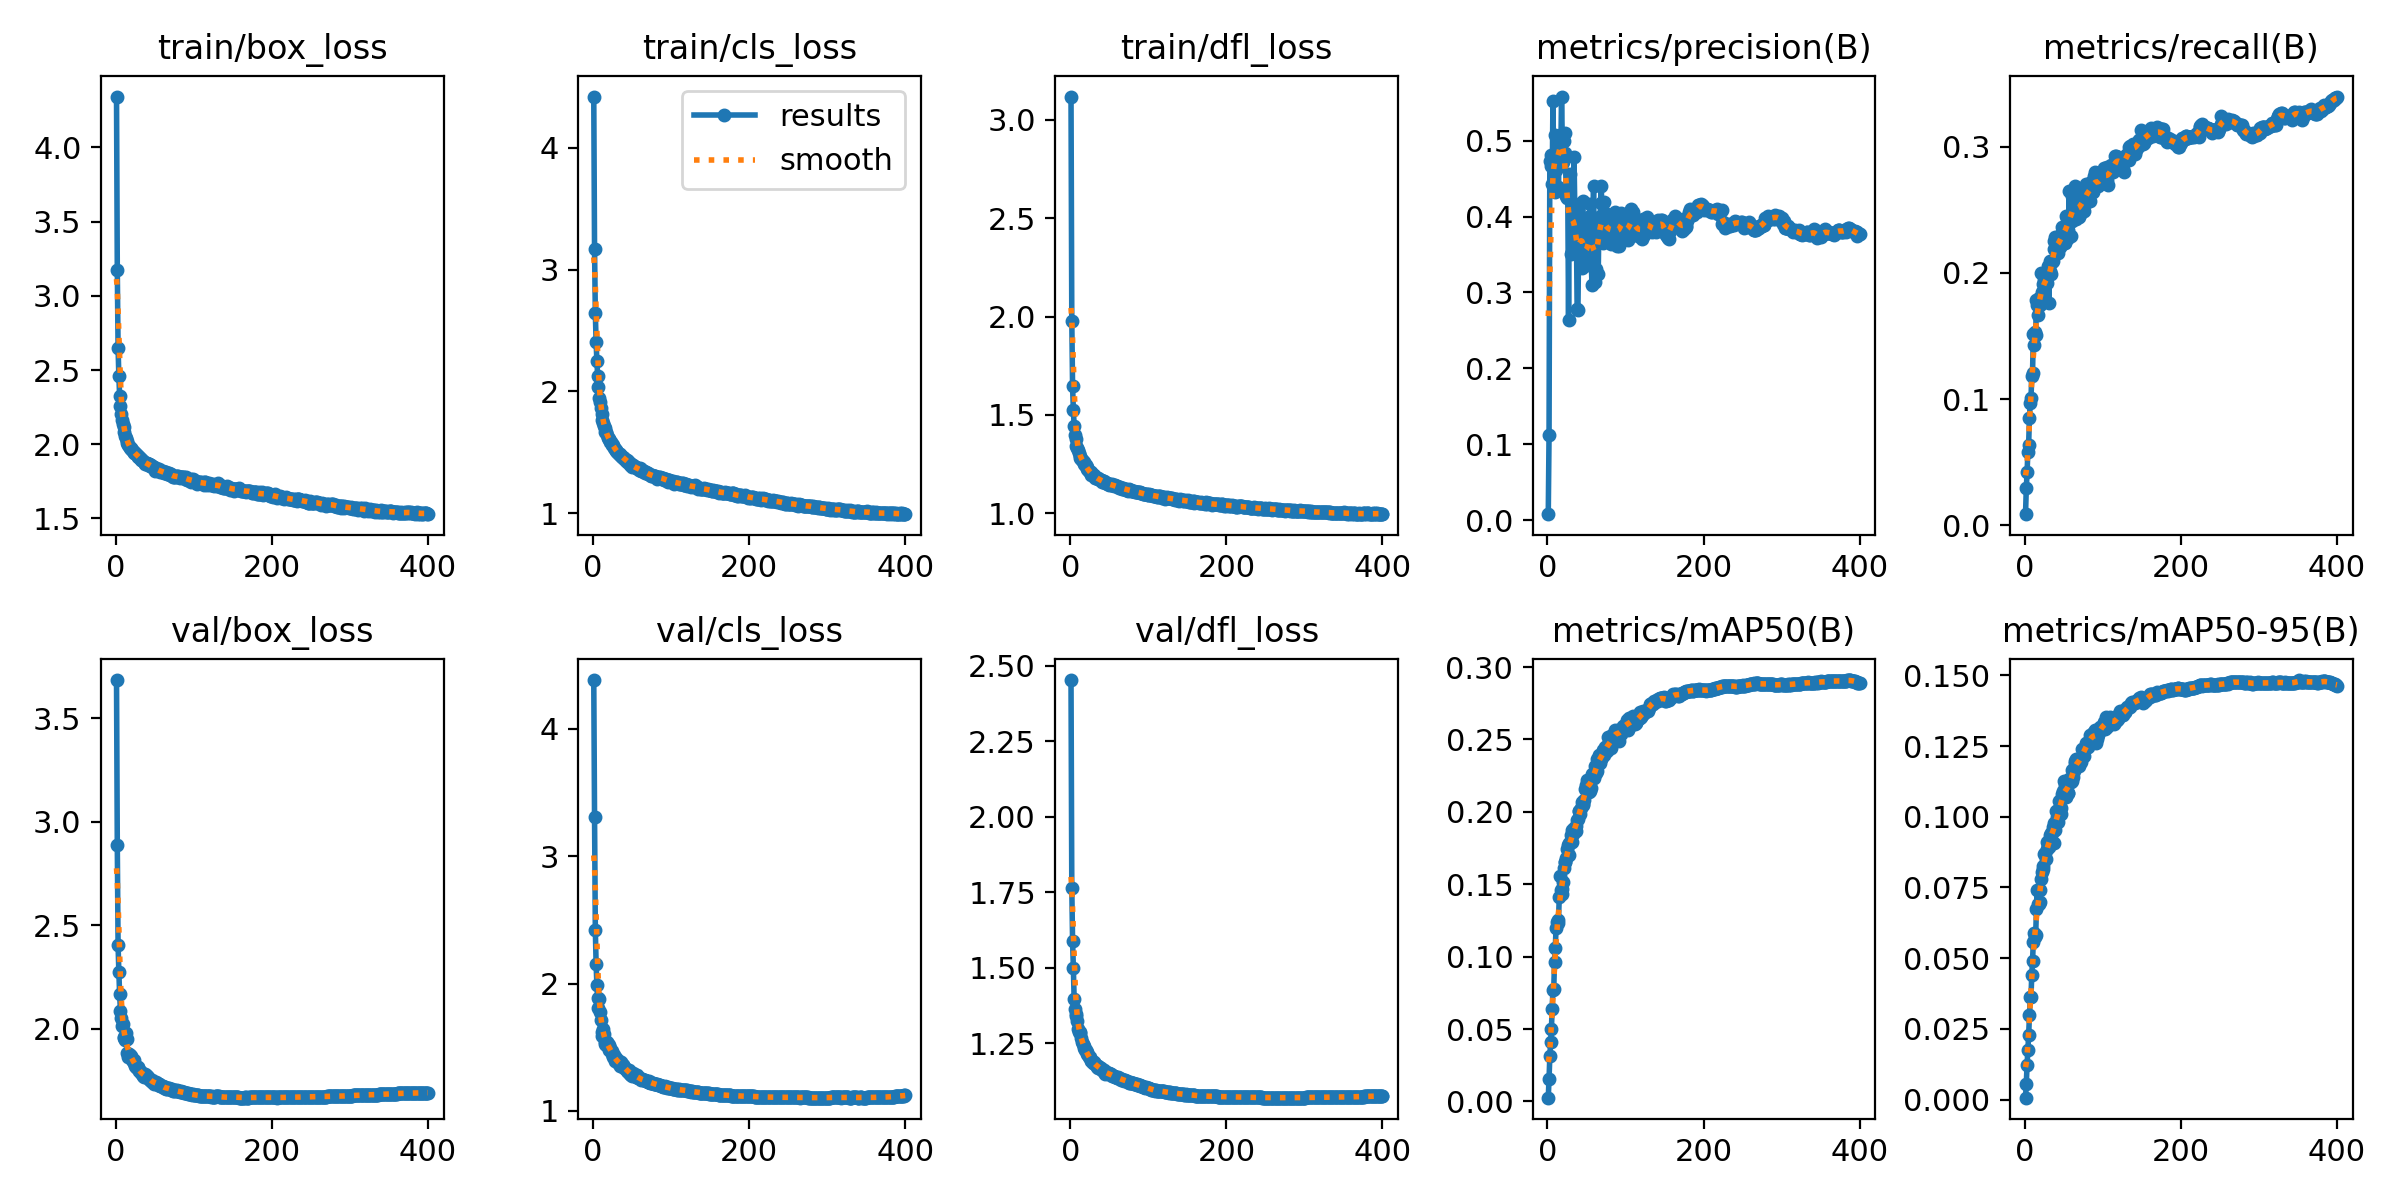

Data behind this chart, as committed beside it:
epoch, time, train/box_loss, train/cls_loss, train/dfl_loss, metrics/precision(B), metrics/recall(B), metrics/mAP50(B), metrics/mAP50-95(B), val/box_loss, val/cls_loss, val/dfl_loss, lr/pg0, lr/pg1, lr/pg2
1, 108.8, 4.343, 4.42, 3.119, 0.00774, 0.00872, 0.00257, 0.00072, 3.686, 4.384, 2.452, 0.003328, 0.003328, 0.07005
2, 222.5, 3.174, 3.166, 1.977, 0.1118, 0.0291, 0.01554, 0.00566, 2.888, 3.312, 1.763, 0.006661, 0.006661, 0.04005
3, 324.3, 2.649, 2.643, 1.645, 0.4731, 0.04181, 0.03118, 0.01233, 2.404, 2.424, 1.588, 0.009994, 0.009994, 0.01005
4, 417.9, 2.458, 2.407, 1.525, 0.466, 0.05804, 0.04087, 0.01743, 2.274, 2.156, 1.499, 0.009999, 0.009999, 0.009999
5, 511, 2.325, 2.247, 1.445, 0.4815, 0.06378, 0.05019, 0.02276, 2.166, 1.99, 1.396, 0.009998, 0.009998, 0.009998
6, 606.4, 2.26, 2.129, 1.4, 0.4422, 0.08468, 0.0636, 0.02997, 2.088, 1.886, 1.364, 0.009996, 0.009996, 0.009996
7, 697.8, 2.202, 2.035, 1.377, 0.5527, 0.09719, 0.07716, 0.03618, 2.052, 1.81, 1.346, 0.009994, 0.009994, 0.009994
8, 794, 2.164, 1.949, 1.343, 0.463, 0.1005, 0.07732, 0.03643, 2.014, 1.88, 1.339, 0.009993, 0.009993, 0.009993
9, 887.5, 2.137, 1.912, 1.333, 0.4328, 0.1181, 0.09606, 0.04394, 2.022, 1.775, 1.323, 0.00999, 0.00999, 0.00999
10, 980.7, 2.113, 1.867, 1.32, 0.5071, 0.121, 0.1061, 0.04919, 1.962, 1.715, 1.295, 0.009988, 0.009988, 0.009988
11, 1075, 2.083, 1.816, 1.308, 0.4615, 0.1514, 0.12, 0.05578, 1.956, 1.619, 1.287, 0.009985, 0.009985, 0.009985
12, 1165, 2.057, 1.769, 1.29, 0.466, 0.1428, 0.1237, 0.05885, 1.944, 1.591, 1.282, 0.009982, 0.009982, 0.009982
13, 1260, 2.045, 1.739, 1.283, 0.4997, 0.1535, 0.1254, 0.05743, 1.98, 1.643, 1.286, 0.009978, 0.009978, 0.009978
14, 1351, 2.024, 1.715, 1.277, 0.4389, 0.1509, 0.1233, 0.05809, 1.951, 1.605, 1.265, 0.009974, 0.009974, 0.009974
15, 1444, 2.009, 1.696, 1.273, 0.4843, 0.1789, 0.1408, 0.06723, 1.881, 1.543, 1.254, 0.00997, 0.00997, 0.00997
16, 1536, 1.997, 1.668, 1.265, 0.5071, 0.1744, 0.1559, 0.07419, 1.864, 1.526, 1.248, 0.009966, 0.009966, 0.009966
17, 1626, 1.989, 1.664, 1.26, 0.4778, 0.1665, 0.146, 0.06933, 1.876, 1.52, 1.241, 0.009961, 0.009961, 0.009961
18, 1718, 1.977, 1.641, 1.249, 0.5581, 0.1798, 0.143, 0.06905, 1.874, 1.539, 1.234, 0.009956, 0.009956, 0.009956
19, 1811, 1.972, 1.617, 1.243, 0.4988, 0.1746, 0.1465, 0.06992, 1.863, 1.528, 1.226, 0.009951, 0.009951, 0.009951
20, 1902, 1.968, 1.613, 1.244, 0.4723, 0.1772, 0.1515, 0.07398, 1.87, 1.517, 1.226, 0.009945, 0.009945, 0.009945
21, 1996, 1.964, 1.606, 1.232, 0.4991, 0.1997, 0.161, 0.07808, 1.849, 1.478, 1.222, 0.009939, 0.009939, 0.009939
22, 2091, 1.952, 1.583, 1.224, 0.5099, 0.1849, 0.1653, 0.08038, 1.845, 1.497, 1.212, 0.009933, 0.009933, 0.009933
23, 2184, 1.949, 1.584, 1.222, 0.4841, 0.1914, 0.1653, 0.08166, 1.85, 1.472, 1.21, 0.009926, 0.009926, 0.009926
24, 2278, 1.941, 1.572, 1.215, 0.4275, 0.1809, 0.168, 0.08245, 1.835, 1.469, 1.203, 0.009919, 0.009919, 0.009919
25, 2375, 1.943, 1.563, 1.208, 0.425, 0.1944, 0.1744, 0.08696, 1.818, 1.449, 1.203, 0.009912, 0.009912, 0.009912
26, 2468, 1.931, 1.557, 1.209, 0.4286, 0.1949, 0.1769, 0.08724, 1.814, 1.421, 1.194, 0.009905, 0.009905, 0.009905
27, 2560, 1.929, 1.537, 1.193, 0.2635, 0.197, 0.1699, 0.08511, 1.81, 1.436, 1.19, 0.009897, 0.009897, 0.009897
28, 2655, 1.922, 1.532, 1.199, 0.4317, 0.1991, 0.1783, 0.09105, 1.808, 1.395, 1.189, 0.009889, 0.009889, 0.009889
29, 2749, 1.911, 1.513, 1.193, 0.4565, 0.192, 0.1787, 0.08876, 1.813, 1.413, 1.184, 0.009881, 0.009881, 0.009881
30, 2841, 1.917, 1.52, 1.194, 0.3511, 0.2055, 0.1838, 0.08982, 1.793, 1.398, 1.187, 0.009872, 0.009872, 0.009872
31, 2930, 1.906, 1.504, 1.19, 0.4178, 0.1764, 0.1794, 0.08921, 1.795, 1.39, 1.184, 0.009863, 0.009863, 0.009863
32, 3024, 1.902, 1.495, 1.18, 0.3527, 0.2091, 0.1872, 0.09361, 1.788, 1.38, 1.18, 0.009854, 0.009854, 0.009854
33, 3114, 1.892, 1.487, 1.18, 0.3761, 0.2016, 0.1845, 0.09174, 1.792, 1.393, 1.177, 0.009844, 0.009844, 0.009844
34, 3207, 1.894, 1.485, 1.181, 0.4791, 0.199, 0.1889, 0.09434, 1.779, 1.356, 1.172, 0.009835, 0.009835, 0.009835
35, 3298, 1.888, 1.479, 1.181, 0.4098, 0.2086, 0.1885, 0.09443, 1.774, 1.37, 1.175, 0.009825, 0.009825, 0.009825
36, 3392, 1.879, 1.468, 1.174, 0.3871, 0.2094, 0.19, 0.09645, 1.769, 1.385, 1.169, 0.009814, 0.009814, 0.009814
37, 3484, 1.868, 1.464, 1.172, 0.3868, 0.2188, 0.1866, 0.09066, 1.783, 1.359, 1.171, 0.009803, 0.009803, 0.009803
38, 3576, 1.876, 1.46, 1.169, 0.2778, 0.225, 0.1945, 0.09775, 1.776, 1.357, 1.167, 0.009792, 0.009792, 0.009792
39, 3667, 1.876, 1.458, 1.167, 0.2766, 0.2282, 0.1953, 0.0952, 1.776, 1.363, 1.167, 0.009781, 0.009781, 0.009781
40, 3759, 1.874, 1.452, 1.167, 0.3703, 0.2236, 0.2006, 0.1019, 1.77, 1.337, 1.165, 0.00977, 0.00977, 0.00977
41, 3851, 1.862, 1.439, 1.161, 0.4166, 0.22, 0.2008, 0.09981, 1.767, 1.336, 1.162, 0.009758, 0.009758, 0.009758
42, 3943, 1.864, 1.435, 1.163, 0.3877, 0.2157, 0.1988, 0.09821, 1.759, 1.332, 1.159, 0.009746, 0.009746, 0.009746
43, 4033, 1.864, 1.439, 1.164, 0.3828, 0.2247, 0.2026, 0.1023, 1.756, 1.312, 1.16, 0.009733, 0.009733, 0.009733
44, 4126, 1.854, 1.42, 1.156, 0.3327, 0.2281, 0.2069, 0.1055, 1.75, 1.321, 1.152, 0.00972, 0.00972, 0.00972
45, 4216, 1.859, 1.426, 1.157, 0.4203, 0.2203, 0.2056, 0.1034, 1.746, 1.302, 1.149, 0.009707, 0.009707, 0.009707
46, 4309, 1.854, 1.416, 1.154, 0.3661, 0.2218, 0.2044, 0.1011, 1.753, 1.324, 1.154, 0.009694, 0.009694, 0.009694
47, 4406, 1.847, 1.41, 1.153, 0.336, 0.2307, 0.2082, 0.1032, 1.741, 1.291, 1.15, 0.00968, 0.00968, 0.00968
48, 4501, 1.845, 1.396, 1.147, 0.3366, 0.2365, 0.2161, 0.1079, 1.744, 1.293, 1.15, 0.009667, 0.009667, 0.009667
49, 4598, 1.845, 1.404, 1.148, 0.3427, 0.2317, 0.2186, 0.1091, 1.733, 1.285, 1.148, 0.009652, 0.009652, 0.009652
50, 4688, 1.821, 1.383, 1.146, 0.3439, 0.2355, 0.2223, 0.1125, 1.736, 1.274, 1.15, 0.009638, 0.009638, 0.009638
51, 4783, 1.842, 1.396, 1.147, 0.336, 0.224, 0.2166, 0.1079, 1.743, 1.301, 1.148, 0.009623, 0.009623, 0.009623
52, 4874, 1.833, 1.387, 1.145, 0.3593, 0.2247, 0.2213, 0.1112, 1.74, 1.278, 1.147, 0.009608, 0.009608, 0.009608
53, 4968, 1.827, 1.377, 1.144, 0.3964, 0.2447, 0.2139, 0.1069, 1.738, 1.29, 1.143, 0.009593, 0.009593, 0.009593
54, 5056, 1.825, 1.376, 1.146, 0.401, 0.2432, 0.2213, 0.111, 1.728, 1.273, 1.14, 0.009577, 0.009577, 0.009577
55, 5148, 1.82, 1.377, 1.142, 0.4165, 0.2277, 0.2147, 0.1082, 1.733, 1.268, 1.141, 0.009561, 0.009561, 0.009561
56, 5242, 1.833, 1.37, 1.138, 0.3419, 0.2341, 0.2165, 0.1085, 1.735, 1.28, 1.142, 0.009545, 0.009545, 0.009545
57, 5332, 1.815, 1.371, 1.141, 0.3101, 0.2648, 0.226, 0.1133, 1.724, 1.27, 1.139, 0.009529, 0.009529, 0.009529
58, 5425, 1.819, 1.366, 1.138, 0.3465, 0.2406, 0.2237, 0.1131, 1.722, 1.262, 1.139, 0.009512, 0.009512, 0.009512
59, 5522, 1.815, 1.357, 1.136, 0.44, 0.2289, 0.2249, 0.1121, 1.723, 1.256, 1.137, 0.009495, 0.009495, 0.009495
60, 5614, 1.813, 1.369, 1.137, 0.3336, 0.2413, 0.2233, 0.1127, 1.72, 1.255, 1.134, 0.009478, 0.009478, 0.009478
... 340 more rows
